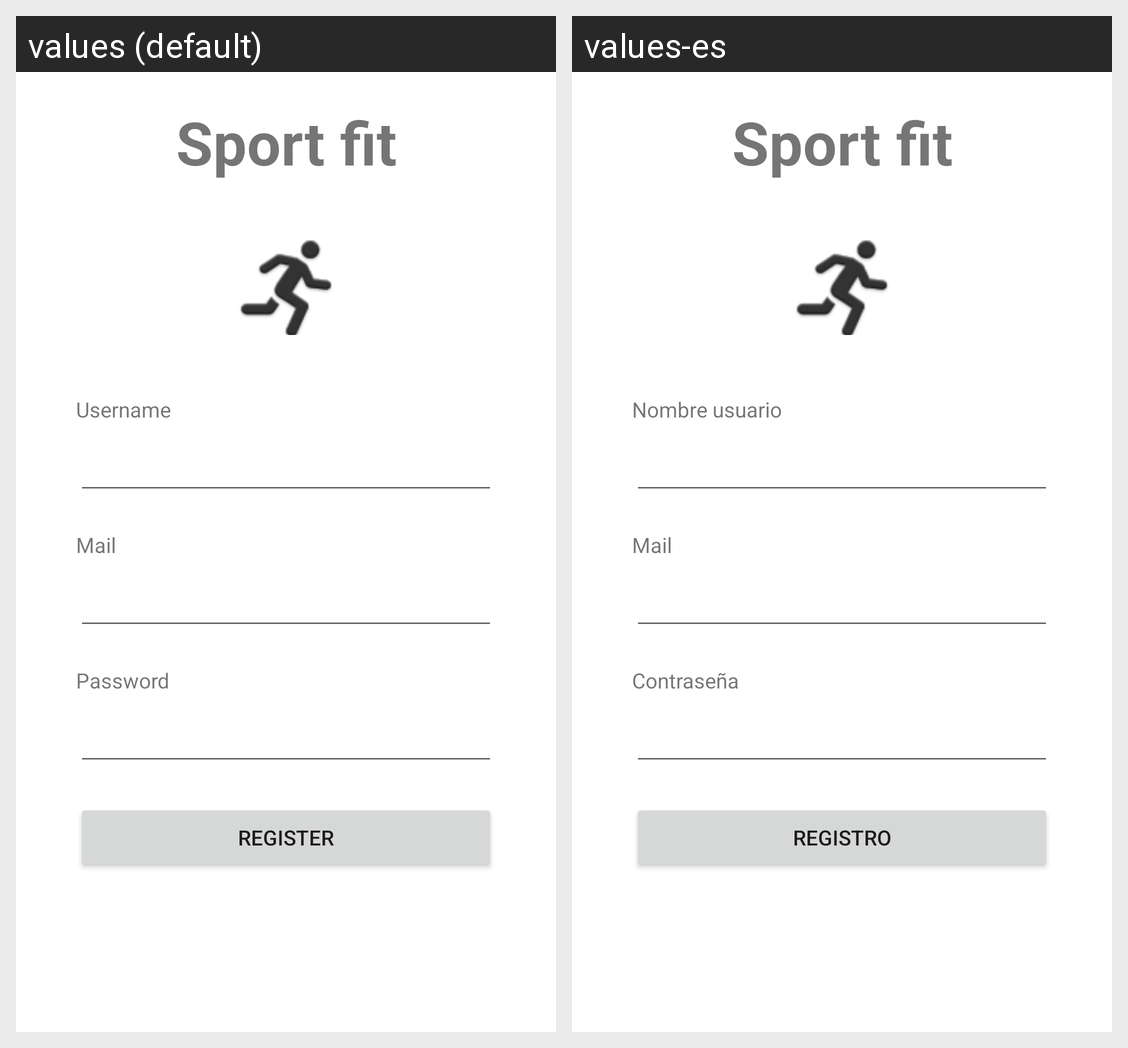

This grid shows one Android layout under two languages. Give, for every string resource on the screen, its name, the default text and each shown locale's text.
Android screen res/layout/register_layout.xml rendered under 2 locales, left to right: values (default), values-es. Device: Nexus 5 (rendered at 1080×1920; each locale shown at half size, 540×960, under a caption strip naming it); theme AppTheme.
Strings drawn on this screen, with the default value and each locale's value (text and hints the layout hard-codes, and strings that could not be matched under every locale, appear in the picture but are not listed):

app_name
  values: Sport fit
  values-es: Sport fit

username
  values: Username
  values-es: Nombre usuario

mail
  values: Mail
  values-es: Mail

password
  values: Password
  values-es: Contraseña

register
  values: Register
  values-es: Registro
